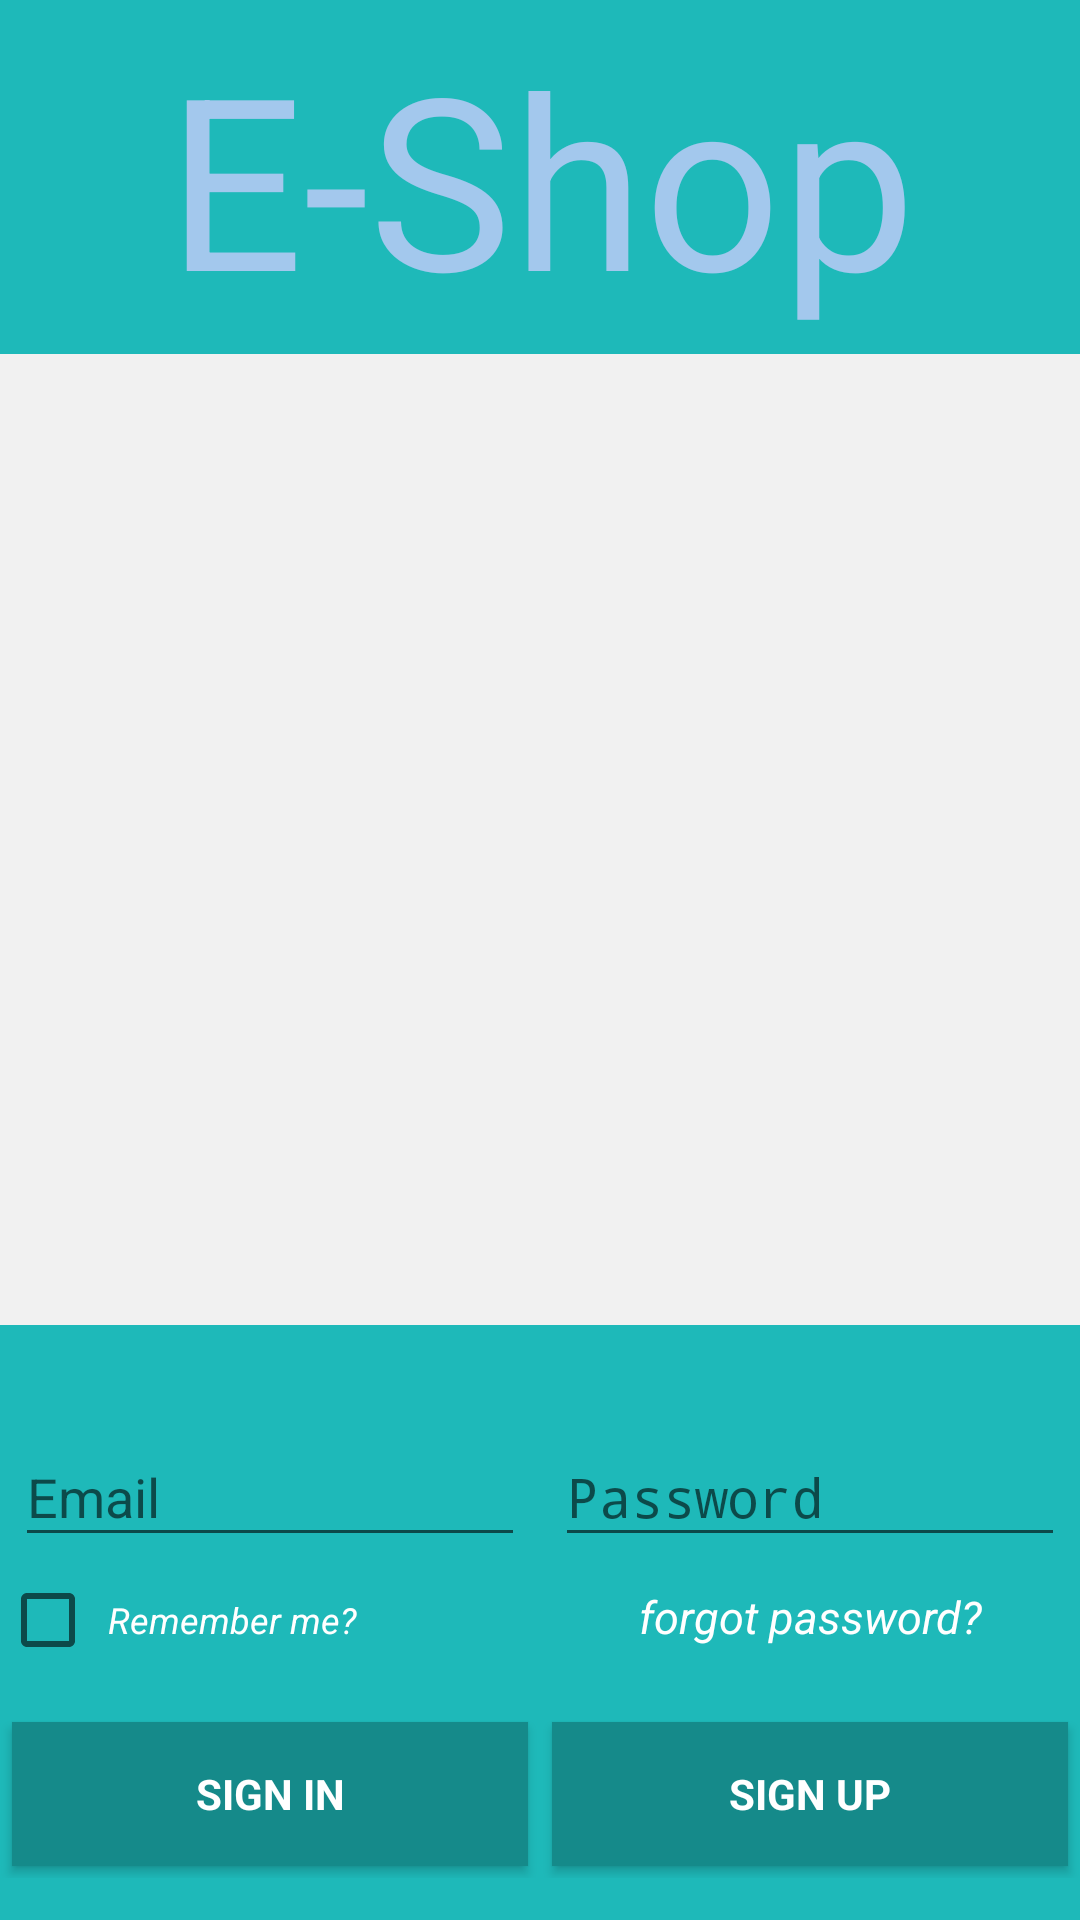

Layout XML and referenced resources for this Android screen:
<!-- AndroidManifest.xml: application theme AppTheme -->
<!-- res/layout/activity_login.xml -->
<?xml version="1.0" encoding="utf-8"?>
<android.support.constraint.ConstraintLayout xmlns:android="http://schemas.android.com/apk/res/android"
    xmlns:app="http://schemas.android.com/apk/res-auto"
    xmlns:tools="http://schemas.android.com/tools"
    style="@style/AppTheme.NoActionBar"
    android:layout_width="match_parent"
    android:layout_height="match_parent"
    android:background="@color/colorPrimaryDark"
    tools:layout_editor_absoluteY="81dp">

    <TextView
        android:id="@+id/imageView"
        android:layout_width="394dp"
        android:layout_height="118dp"
        android:gravity="center"
        android:text="E-Shop"
        android:textColor="@color/blue"
        android:textSize="80sp"
        app:layout_constraintBottom_toTopOf="@+id/fragmentview"
        app:layout_constraintEnd_toEndOf="parent"
        app:layout_constraintStart_toStartOf="parent"
        app:layout_constraintTop_toTopOf="parent"
        app:layout_constraintVertical_chainStyle="spread_inside" />

    <LinearLayout
        android:id="@+id/login_form"
        android:layout_width="0dp"
        android:layout_height="wrap_content"
        android:orientation="horizontal"
        android:weightSum="2"
        app:layout_constraintBottom_toTopOf="@+id/linearLayout2"
        app:layout_constraintEnd_toEndOf="parent"
        app:layout_constraintStart_toStartOf="parent"
        app:layout_constraintTop_toBottomOf="@+id/fragmentview">

        <android.support.design.widget.TextInputLayout
            android:layout_width="match_parent"
            android:layout_height="wrap_content"
            android:layout_weight="1"
            android:padding="5dp">

            <AutoCompleteTextView
                android:id="@+id/email"
                android:layout_width="match_parent"
                android:layout_height="wrap_content"
                android:hint="@string/prompt_email"
                android:textColorHint="@color/grey_5"
                android:textColor="@color/white"
                android:inputType="textEmailAddress"
                android:maxLines="1"
                android:singleLine="true" />

        </android.support.design.widget.TextInputLayout>

        <android.support.design.widget.TextInputLayout
            android:layout_width="match_parent"
            android:layout_height="wrap_content"
            android:layout_weight="1"
            android:padding="5dp">

            <EditText
                android:id="@+id/password"
                android:layout_width="match_parent"
                android:layout_height="wrap_content"
                android:hint="@string/prompt_password"
                android:imeActionId="6"
                android:textColor="@color/white"
                android:textColorHint="@color/grey_5"
                android:imeActionLabel="@string/action_sign_in_short"
                android:imeOptions="actionUnspecified"
                android:inputType="textPassword"
                android:maxLines="1"
                android:singleLine="true" />

        </android.support.design.widget.TextInputLayout>
    </LinearLayout>

    <LinearLayout
        android:id="@+id/linearLayout2"
        android:layout_width="0dp"
        android:layout_height="wrap_content"
        android:layout_marginBottom="14dp"
        android:orientation="horizontal"
        android:weightSum="2"
        app:layout_constraintBottom_toTopOf="@+id/login_buttons"
        app:layout_constraintEnd_toEndOf="parent"
        app:layout_constraintStart_toStartOf="parent"
        app:layout_constraintTop_toBottomOf="@+id/login_form">

        <android.support.v7.widget.AppCompatCheckBox
            android:id="@+id/rememberCheck"
            android:layout_width="0dp"
            android:layout_height="wrap_content"
            android:layout_weight="1"
            android:padding="4dp"
            android:text="Remember me?"
            android:textColor="@color/white"
            android:textSize="12sp"
            android:textStyle="italic" />

        <TextView
            android:id="@+id/forgotpass"
            android:layout_width="0dp"
            android:layout_height="wrap_content"
            android:layout_weight="1"
            android:clickable="true"
            android:focusable="true"
            android:gravity="center"
            android:onClick="forgetPass"
            android:text="forgot password?"
            android:textColor="@color/white"
            android:textSize="15sp"
            android:textStyle="italic" />
    </LinearLayout>

    <LinearLayout
        android:id="@+id/login_buttons"
        android:layout_width="0dp"
        android:layout_height="wrap_content"
        android:layout_marginBottom="14dp"
        android:elevation="4dp"
        android:orientation="horizontal"
        android:weightSum="2"
        app:layout_constraintBottom_toBottomOf="parent"
        app:layout_constraintEnd_toEndOf="parent"
        app:layout_constraintStart_toStartOf="parent"
        app:layout_constraintTop_toBottomOf="@+id/linearLayout2">

        <Button
            android:id="@+id/email_sign_in_button"
            style="?android:textAppearanceSmall"
            android:layout_width="match_parent"
            android:layout_height="wrap_content"
            android:layout_weight="1"
            android:layout_margin="4dp"
            android:text="@string/action_sign_in"
            android:textColor="@color/white"
            android:background="@color/colorAccent"
            android:textStyle="bold"
            tools:layout_editor_absoluteX="0dp"
            tools:layout_editor_absoluteY="458dp" />

        <Button
            android:id="@+id/email_sign_up_button"
            style="?android:textAppearanceSmall"
            android:layout_width="match_parent"
            android:layout_height="wrap_content"
            android:background="@color/colorAccent"
            android:layout_weight="1"
            android:text="@string/action_sign_up"
            android:textColor="@color/white"
            android:textStyle="bold"
            android:layout_margin="4dp"
            tools:layout_editor_absoluteX="0dp"
            tools:layout_editor_absoluteY="458dp" />
    </LinearLayout>

    <FrameLayout
        android:id="@+id/fragmentview"
        android:layout_width="0dp"
        android:layout_height="0dp"
        android:layout_marginBottom="20dp"
        android:background="#f1f1f1"
        app:layout_constraintBottom_toTopOf="@+id/login_form"
        app:layout_constraintEnd_toEndOf="parent"
        app:layout_constraintStart_toStartOf="parent"
        app:layout_constraintTop_toBottomOf="@+id/imageView"></FrameLayout>

</android.support.constraint.ConstraintLayout>
<!-- resources referenced by this layout -->
<resources>
  <color name="blue">#a3c8ed</color>
  <color name="colorAccent">#158A8A</color>
  <color name="colorPrimaryDark">#1EB9B9</color>
  <color name="grey_5">#f2f2f2</color>
  <color name="white">#FFFFFF</color>
  <string name="action_sign_in">Sign in</string>
  <string name="action_sign_in_short">Sign in</string>
  <string name="action_sign_up">Sign up</string>
  <string name="prompt_email">Email</string>
  <string name="prompt_password">Password</string>
  <style name="AppTheme.NoActionBar">
          <item name="windowActionBar">false</item>
          <item name="windowNoTitle">true</item>
      </style>
  <style name="AppTheme" parent="Theme.AppCompat.Light.DarkActionBar">
          <item name="colorPrimary">@color/colorPrimary</item>
          <item name="colorPrimaryDark">@color/colorPrimaryDark</item>
          <item name="colorAccent">@color/colorAccent</item>
      </style>
  <color name="colorPrimary">#E2DED5</color>
</resources>
